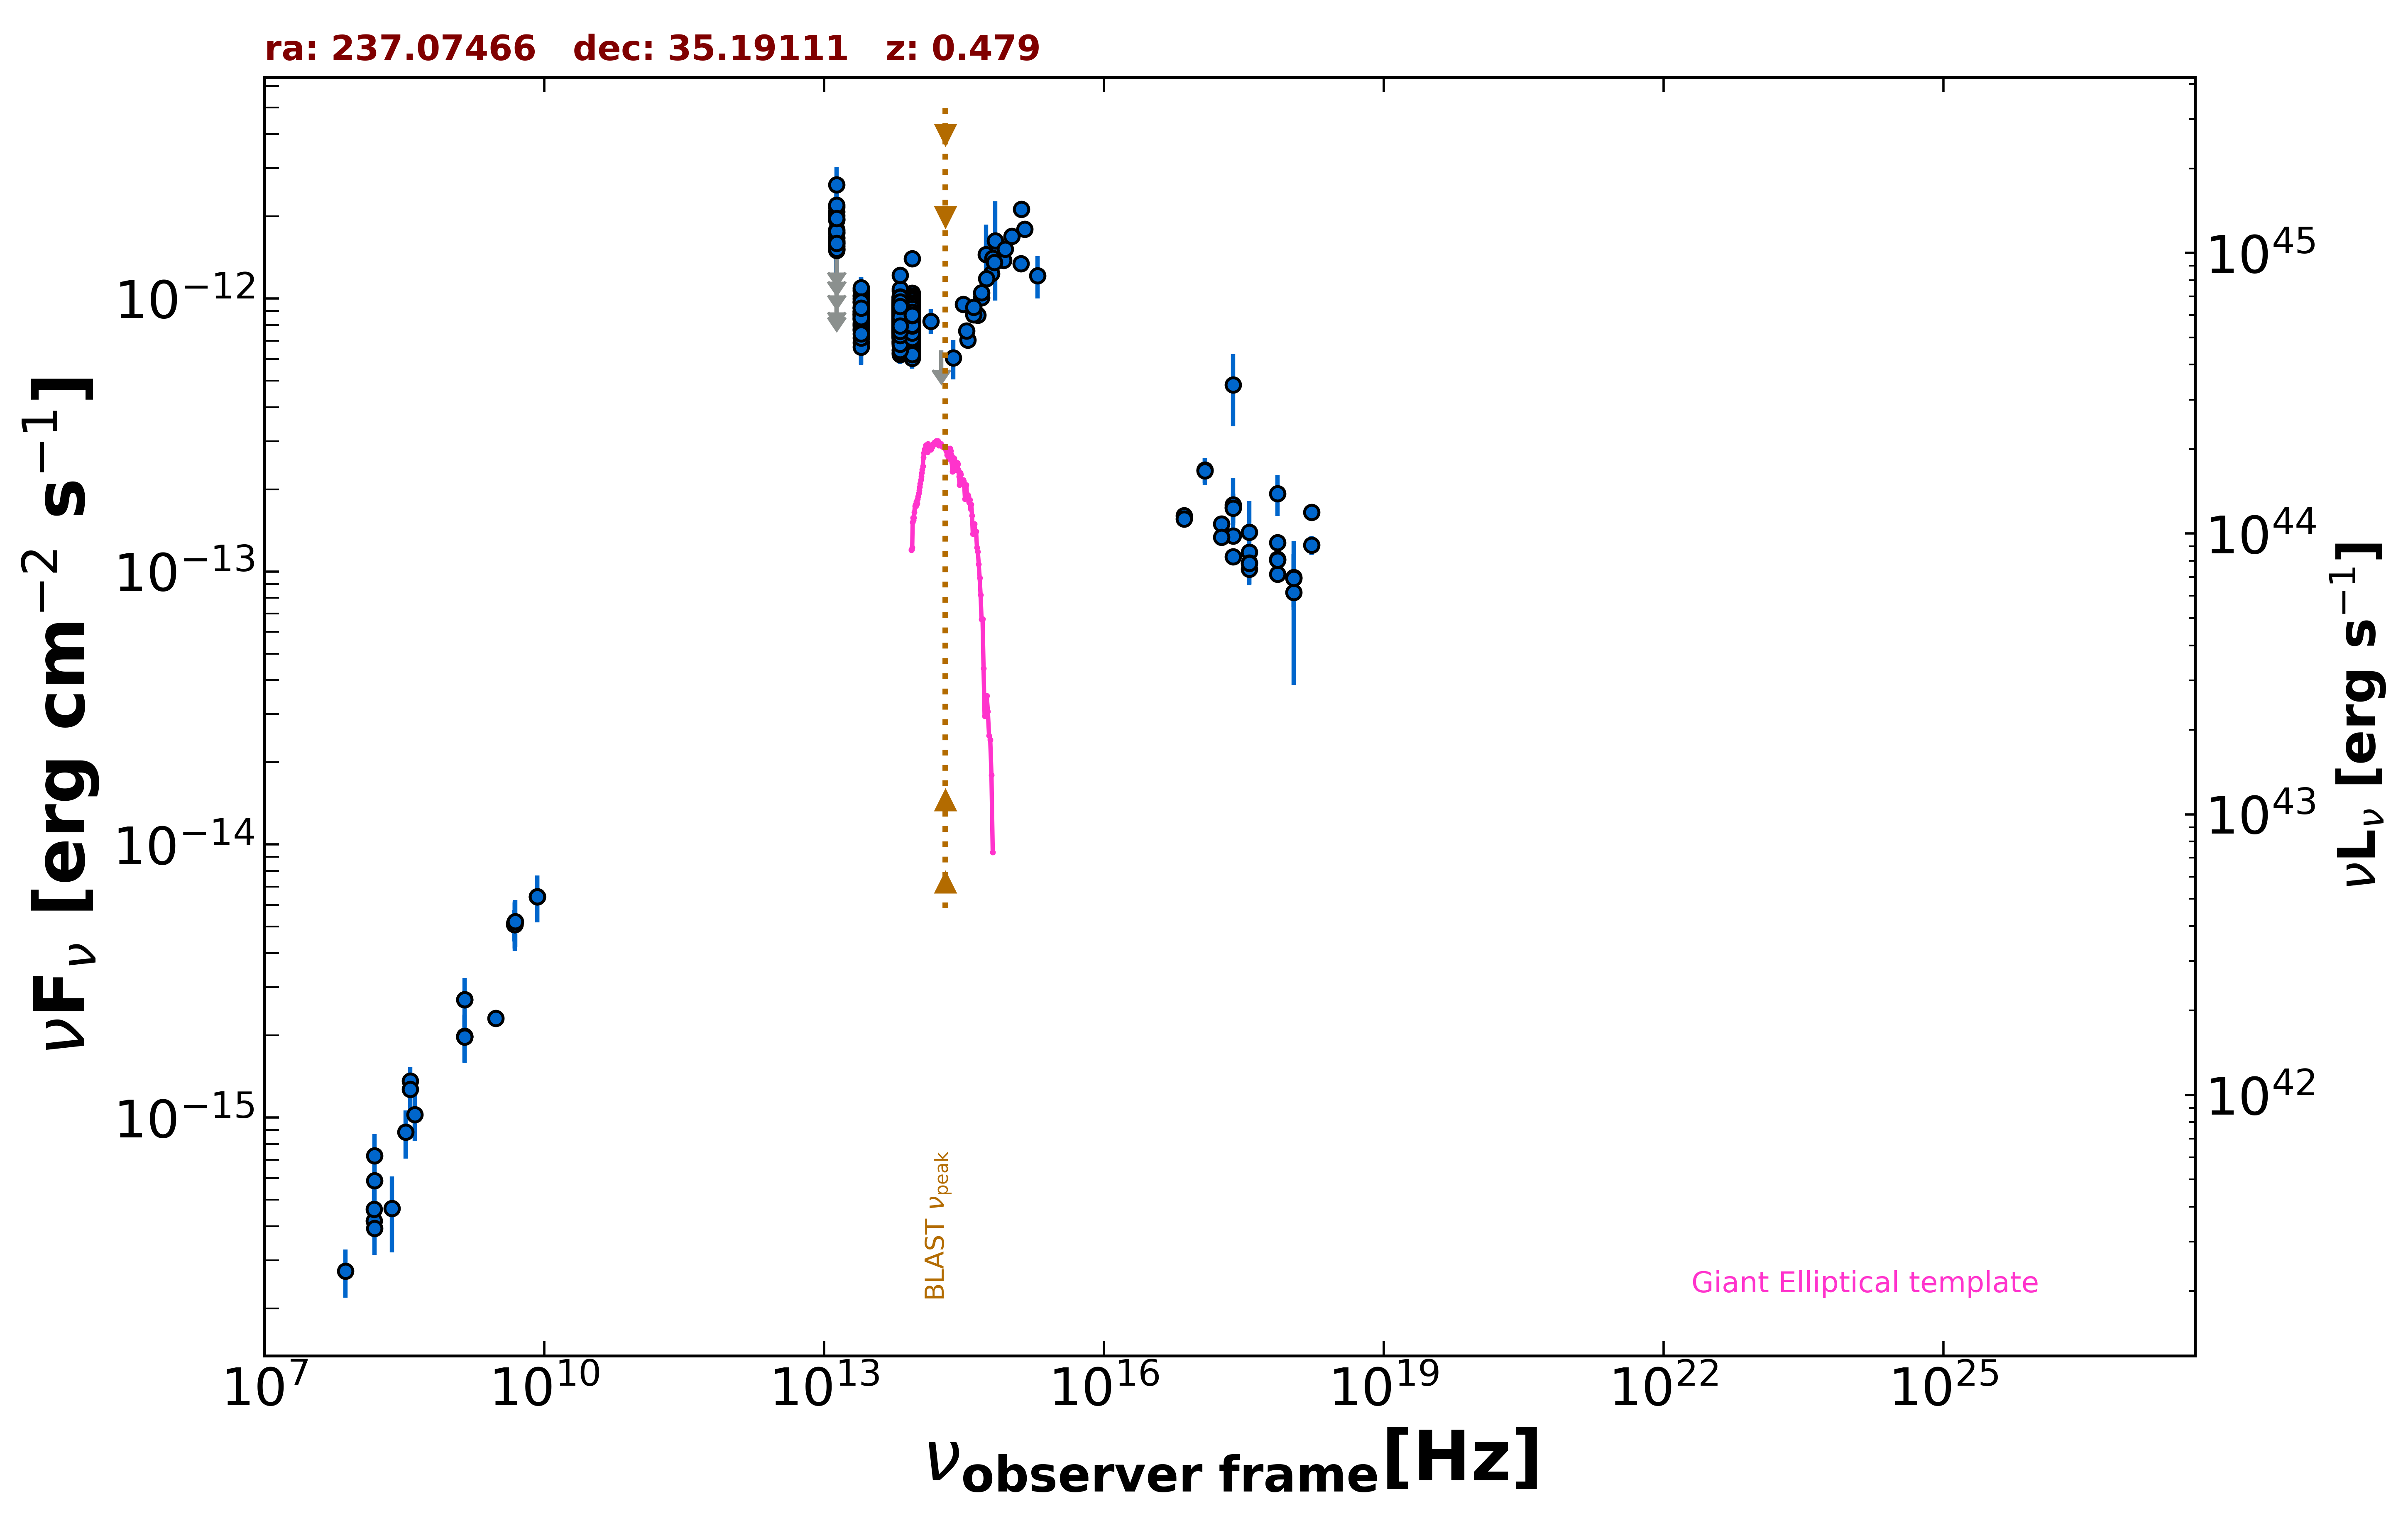

The data file committed next to this chart (first rows):
freq., flux, err_flux, MJD_start, MJD_end, flag, catalog, reference
1.400e+09, 1.981e-15, 2.000e-18, 55000, 55000, , FIRST, White et al. 1997  ApJ  475 479
1.400e+09, 1.980e-15, 6.050e-17, 55000, 55000, , NVSS, Condon et al. 1998  AJ  115  1693
3.000e+09, 2.311e-15, 7.000e-18, 55000, 55000, , VLASSQL, Gordon et al. 2021  ApJS  255  30
2.418e+17, 1.350e-13, 2.950e-15, 55000, 55000, , 4XMM-DR13, Webb et al. 2020  A&A  641  A136
7.253e+16, 1.602e-13, 3.500e-15, 55000, 55000, , 4XMM-DR13, Webb et al. 2020  A&A  641  A136
1.813e+17, 1.495e-13, 3.100e-15, 55000, 55000, , 4XMM-DR13, Webb et al. 2020  A&A  641  A136
3.627e+17, 1.175e-13, 2.850e-15, 55000, 55000, , 4XMM-DR13, Webb et al. 2020  A&A  641  A136
7.253e+17, 1.275e-13, 4.750e-15, 55000, 55000, , 4XMM-DR13, Webb et al. 2020  A&A  641  A136
1.692e+18, 1.648e-13, 1.035e-14, 55000, 55000, , 4XMM-DR13, Webb et al. 2020  A&A  641  A136
2.418e+17, 1.134e-13, 2.900e-15, 55000, 55000, , 4XMM-DR13, Webb et al. 2020  A&A  641  A136
7.253e+16, 1.558e-13, 3.750e-15, 55000, 55000, , 4XMM-DR13, Webb et al. 2020  A&A  641  A136
1.813e+17, 1.334e-13, 3.200e-15, 55000, 55000, , 4XMM-DR13, Webb et al. 2020  A&A  641  A136
3.627e+17, 1.018e-13, 2.915e-15, 55000, 55000, , 4XMM-DR13, Webb et al. 2020  A&A  641  A136
7.253e+17, 9.793e-14, 4.560e-15, 55000, 55000, , 4XMM-DR13, Webb et al. 2020  A&A  641  A136
1.692e+18, 1.250e-13, 1.010e-14, 55000, 55000, , 4XMM-DR13, Webb et al. 2020  A&A  641  A136
2.418e+17, 4.831e-13, 1.427e-13, 55000, 55000, , RASS, Boller et al. 2016  A&A  103  1
2.418e+17, 1.716e-13, 2.130e-14, 58427, 58436, , 1OUSX, Giommi et al. in preparation
1.209e+17, 2.356e-13, 2.510e-14, 58427, 58436, , 1OUSX, Giommi et al. in preparation
3.627e+17, 1.075e-13, 1.752e-14, 58427, 58436, , 1OUSX, Giommi et al. in preparation
7.253e+17, 1.109e-13, 9.100e-15, 58427, 58436, , 1OUSX, Giommi et al. in preparation
1.088e+18, 9.499e-14, 2.123e-14, 58427, 58436, , 1OUSX, Giommi et al. in preparation
1.500e+08, 4.183e-16, 4.215e-17, 55000, 55000, , TGSS150, Intema et al. 2017  A&A  598  A781
8.400e+09, 6.451e-15, 0.000e+00, 55000, 55000, , CRATES, Healey et al. 2007  ApJS  171  61
4.800e+09, 5.136e-15, 4.800e-16, 55000, 55000, , GB6, Gregory et al. 1996  ApJS  103  427
4.800e+09, 5.088e-15, 6.720e-16, 55000, 55000, , GB87, Gregory et al. 1992  VizieR  VIII/14/j20…
4.850e+09, 5.093e-15, 0.000e+00, 55000, 55000, , NORTH20, White and Becker  1992  ApJS  79  331
1.400e+09, 2.702e-15, 0.000e+00, 55000, 55000, , NORTH20, White and Becker  1992  ApJS  79  331
3.650e+08, 1.361e-15, 0.000e+00, 55000, 55000, , NORTH20, White and Becker  1992  ApJS  79  331
1.389e+14, 8.251e-13, 8.680e-14, 55000, 55000, , 2MASS, Skrutskie et al. 2006  AJ  131  1163
1.804e+14, 6.440e-13, 0.000e+00, 55000, 55000, UL, 2MASS, Skrutskie et al. 2006  AJ  131  1163
2.427e+14, 6.048e-13, 9.960e-14, 55000, 55000, , 2MASS, Skrutskie et al. 2006  AJ  131  1163
8.817e+13, 7.836e-13, 2.900e-15, 55000, 55000, , UNWISE, Schlafly et al. 2019  ApJS  240  30
6.517e+13, 7.904e-13, 4.050e-15, 55000, 55000, , UNWISE, Schlafly et al. 2019  ApJS  240  30
8.817e+13, 8.473e-13, 2.030e-14, 55000, 55000, , WISE, Wright et al. 2010  AJ  140  1868
6.517e+13, 8.723e-13, 1.930e-14, 55000, 55000, , WISE, Wright et al. 2010  AJ  140  1868
2.498e+13, 8.813e-13, 2.840e-14, 55000, 55000, , WISE, Wright et al. 2010  AJ  140  1868
1.363e+13, 1.502e-12, 9.950e-14, 55000, 55000, , WISE, Wright et al. 2010  AJ  140  1868
8.817e+13, 8.591e-13, 3.720e-14, 56870, 56870, , NEOWISE, Mainzer et al. 2014  ApJ  792  30
6.517e+13, 6.227e-13, 4.705e-14, 56870, 56870, , NEOWISE, Mainzer et al. 2014  ApJ  792  30
8.817e+13, 7.587e-13, 3.915e-14, 56870, 56870, , NEOWISE, Mainzer et al. 2014  ApJ  792  30
6.517e+13, 7.675e-13, 5.805e-14, 56870, 56870, , NEOWISE, Mainzer et al. 2014  ApJ  792  30
8.817e+13, 7.428e-13, 3.145e-14, 56870, 56870, , NEOWISE, Mainzer et al. 2014  ApJ  792  30
6.517e+13, 7.846e-13, 4.195e-14, 56870, 56870, , NEOWISE, Mainzer et al. 2014  ApJ  792  30
8.817e+13, 7.265e-13, 3.480e-14, 56869, 56869, , NEOWISE, Mainzer et al. 2014  ApJ  792  30
6.517e+13, 7.882e-13, 4.650e-14, 56869, 56869, , NEOWISE, Mainzer et al. 2014  ApJ  792  30
8.817e+13, 7.749e-13, 3.570e-14, 56869, 56869, , NEOWISE, Mainzer et al. 2014  ApJ  792  30
6.517e+13, 9.075e-13, 4.600e-14, 56869, 56869, , NEOWISE, Mainzer et al. 2014  ApJ  792  30
8.817e+13, 7.778e-13, 3.150e-14, 56870, 56870, , NEOWISE, Mainzer et al. 2014  ApJ  792  30
6.517e+13, 8.007e-13, 5.535e-14, 56870, 56870, , NEOWISE, Mainzer et al. 2014  ApJ  792  30
8.817e+13, 7.299e-13, 3.160e-14, 56870, 56870, , NEOWISE, Mainzer et al. 2014  ApJ  792  30
6.517e+13, 8.659e-13, 5.985e-14, 56870, 56870, , NEOWISE, Mainzer et al. 2014  ApJ  792  30
8.817e+13, 7.944e-13, 3.805e-14, 56870, 56870, , NEOWISE, Mainzer et al. 2014  ApJ  792  30
6.517e+13, 8.571e-13, 7.435e-14, 56870, 56870, , NEOWISE, Mainzer et al. 2014  ApJ  792  30
8.817e+13, 7.192e-13, 3.645e-14, 56870, 56870, , NEOWISE, Mainzer et al. 2014  ApJ  792  30
6.517e+13, 7.781e-13, 5.090e-14, 56870, 56870, , NEOWISE, Mainzer et al. 2014  ApJ  792  30
8.817e+13, 7.608e-13, 3.295e-14, 56869, 56869, , NEOWISE, Mainzer et al. 2014  ApJ  792  30
6.517e+13, 8.081e-13, 5.365e-14, 56869, 56869, , NEOWISE, Mainzer et al. 2014  ApJ  792  30
8.817e+13, 7.650e-13, 3.520e-14, 56871, 56871, , NEOWISE, Mainzer et al. 2014  ApJ  792  30
6.517e+13, 8.103e-13, 4.255e-14, 56871, 56871, , NEOWISE, Mainzer et al. 2014  ApJ  792  30
8.817e+13, 7.629e-13, 3.725e-14, 56870, 56870, , NEOWISE, Mainzer et al. 2014  ApJ  792  30
... 921 more rows
